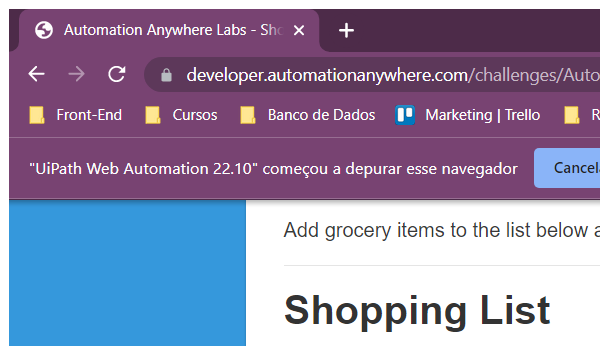
Task: Add grocery items to the list and submit a new order
Workflow: wf_sendingOrder

Step 1: Attach Browser: Automation Anywhere Labs in window 'Automation Anywhere Labs - Shopping List' (chrome.exe)

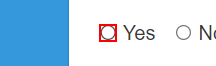
Step 2: click on the text box

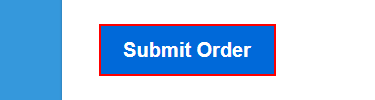
Step 3: click on the button 'Submit Order'
